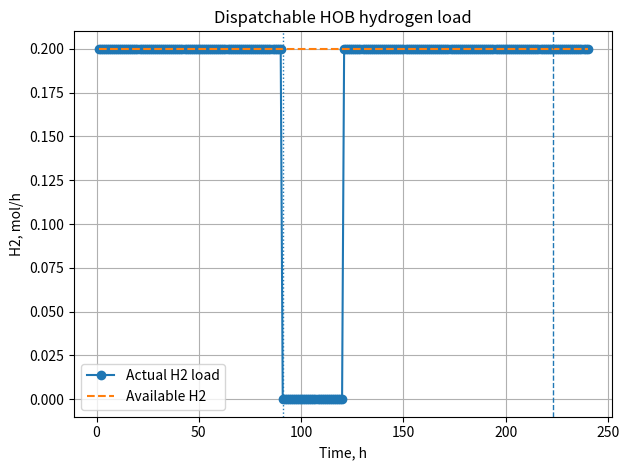
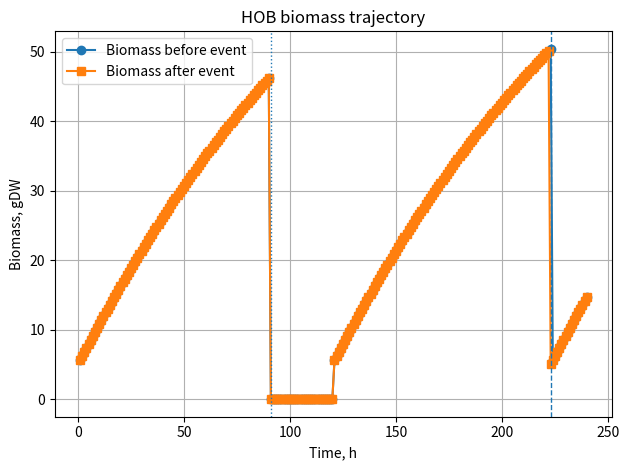
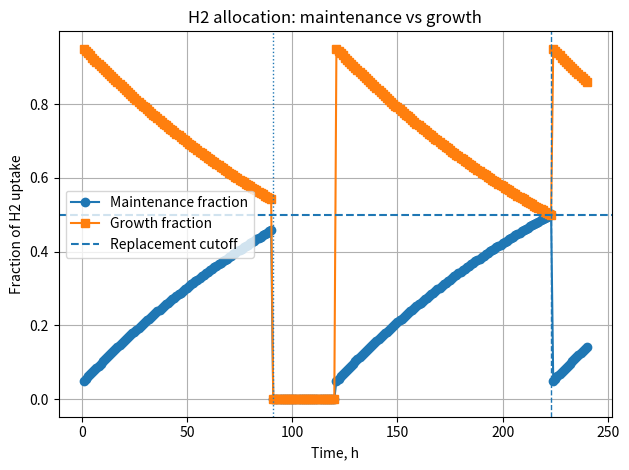
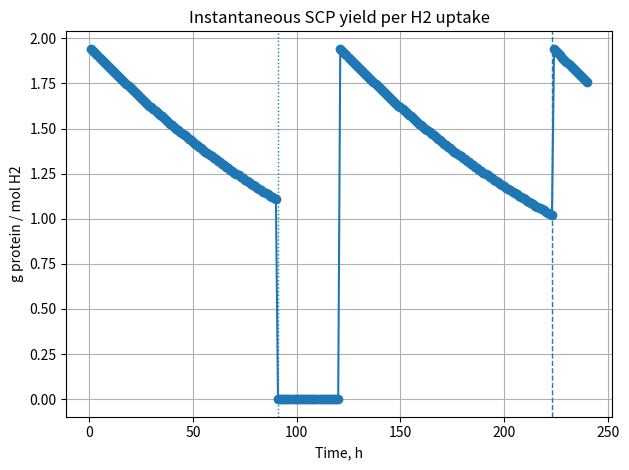

Reproduce these figures in Python, in order.
from __future__ import annotations

from dataclasses import dataclass
from typing import Dict, Iterable, Optional, Union

import os
import numpy as np
import pandas as pd
import matplotlib.pyplot as plt


NumberOrArray = Union[float, int, Iterable[float], np.ndarray]


@dataclass
class HOBParams:
    """
    Reduced HOB-SCP model parameters.

    HOB:
        Hydrogen-oxidizing bacteria.

    SCP:
        Single-cell protein.

    Units:
        mu: h^-1
        q: mmol / gDW / h
        substrate_per_gdw: mmol substrate / gDW biomass
    """

    # Growth and composition
    mu_max: float = 0.12
    f_protein: float = 0.65

    # Approximate biomass stoichiometry
    h2_per_gdw: float = 318.0
    o2_per_gdw: float = 118.0
    co2_per_gdw: float = 41.0

    # Non-growth maintenance demand
    m_h2: float = 2.0
    m_o2: float = 0.75

    # Biological capacity constraints
    q_h2_hydrogenase_cap: float = 45.0
    q_o2_etc_cap: float = 18.0
    q_co2_cbb_cap: float = 6.0

    # Biosynthetic capacity cap
    mu_proteome_cap: float = 0.12

    # Starvation decay
    k_starvation: float = 0.03


@dataclass
class HOBLoadConfig:
    """
    Dispatch and replacement settings.

    maintenance_fraction_cutoff:
        If H2_maintenance_fraction >= this value, and the current batch has
        already operated longer than min_runtime_before_replacement_h, then
        the current bacterial load is considered inefficient and is replaced.

        Default 0.5 means:
        when more than half of the consumed H2 is used for maintenance instead
        of new SCP growth, cut off the current load and restart a new batch.

    min_runtime_before_replacement_h:
        Minimum operating time before automatic replacement is allowed.

    auto_replace:
        If True, replacement is triggered automatically by the maintenance
        fraction cutoff.

    restart_immediately_after_replacement:
        If True, start a new initialized batch immediately after replacement.

    reset_on_shutdown:
        If True, external shutdown cuts off the current batch.
        If False, external shutdown pauses gas consumption but keeps biomass.
    """

    maintenance_fraction_cutoff: float = 0.5
    min_runtime_before_replacement_h: float = 24.0
    auto_replace: bool = True
    restart_immediately_after_replacement: bool = True
    reset_on_shutdown: bool = True
    physical_h2_feed_max_mol_h: float = float("inf")
    enforce_h2_survival_min: bool = True


class HOBHydrogenLoad:
    """
    Dispatchable HOB hydrogen load.

    Power-system interpretation:
        This object behaves like a dynamic hydrogen load.

        At each time step, the scheduler sends:
            - load_on
            - F_H2_mol_h
            - F_O2_mol_h
            - F_CO2_mol_h

        The model returns:
            - H2_load_mol_h

        H2_load_mol_h is the actual hydrogen consumption rate and can be used
        directly in a hydrogen storage balance.

    Example:
        h2_tank_next = (
            h2_tank_now
            + h2_from_electrolyzer_mol_h * dt_h
            - h2_to_fuel_cell_mol_h * dt_h
            - H2_load_mol_h * dt_h
        )
    """

    def __init__(
        self,
        X0_gdw: float,
        params: Optional[HOBParams] = None,
        load_config: Optional[HOBLoadConfig] = None,
        start_active: bool = True,
    ) -> None:
        if X0_gdw <= 0:
            raise ValueError("X0_gdw must be > 0")

        self.params = params or HOBParams()
        self.config = load_config or HOBLoadConfig()

        if not (0.0 <= self.config.maintenance_fraction_cutoff <= 1.0):
            raise ValueError("maintenance_fraction_cutoff must be between 0 and 1")

        if self.config.min_runtime_before_replacement_h < 0:
            raise ValueError("min_runtime_before_replacement_h must be non-negative")

        if self.config.physical_h2_feed_max_mol_h <= 0:
            raise ValueError("physical_h2_feed_max_mol_h must be > 0")

        self.X0_gdw = float(X0_gdw)
        self.initial_scp_g = self.params.f_protein * self.X0_gdw

        self.cycle_id = 0
        self.cumulative_harvested_scp_g = 0.0
        self.records = []

        self.active = False
        self.X_gdw = 0.0
        self.SCP_g_protein = 0.0
        self.age_h = 0.0

        self.last_maintenance_fraction = 0.0
        self.last_growth_fraction = 0.0

        if start_active:
            self.start_new_batch()

    @staticmethod
    def _profile(x: NumberOrArray, n: int) -> np.ndarray:
        """
        Convert scalar or array-like input to a length-n numpy array.
        """
        if np.isscalar(x):
            return np.full(n, float(x), dtype=float)

        arr = np.asarray(x, dtype=float)

        if len(arr) != n:
            raise ValueError(f"Input profile length must be {n}, got {len(arr)}")

        return arr

    def start_new_batch(self) -> None:
        """
        Initialize a fresh biological hydrogen load.
        """
        self.active = True
        self.X_gdw = self.X0_gdw
        self.SCP_g_protein = self.initial_scp_g
        self.age_h = 0.0
        self.last_maintenance_fraction = 0.0
        self.last_growth_fraction = 0.0

    def shutdown(self, harvest: bool = True) -> float:
        """
        Shut down the current biological load.

        Parameters
        ----------
        harvest:
            If True, harvest the SCP increment above the initial SCP.

        Returns
        -------
        harvested_scp_g:
            Harvested SCP increment, g protein.
        """
        harvested_scp_g = 0.0

        if self.active and harvest:
            harvested_scp_g = max(0.0, self.SCP_g_protein - self.initial_scp_g)
            self.cumulative_harvested_scp_g += harvested_scp_g

        self.active = False
        self.X_gdw = 0.0
        self.SCP_g_protein = 0.0
        self.age_h = 0.0
        self.last_maintenance_fraction = 0.0
        self.last_growth_fraction = 0.0

        return harvested_scp_g

    def replace_batch(self) -> float:
        """
        Cut off the current batch and optionally start a fresh batch.

        Returns
        -------
        harvested_scp_g:
            Harvested SCP increment, g protein.
        """
        harvested_scp_g = 0.0

        if self.active:
            harvested_scp_g = max(0.0, self.SCP_g_protein - self.initial_scp_g)
            self.cumulative_harvested_scp_g += harvested_scp_g

        old_cycle_id = self.cycle_id
        self.cycle_id += 1

        if self.config.restart_immediately_after_replacement:
            self.start_new_batch()
        else:
            self.active = False
            self.X_gdw = 0.0
            self.SCP_g_protein = 0.0
            self.age_h = 0.0
            self.last_maintenance_fraction = 0.0
            self.last_growth_fraction = 0.0

        return harvested_scp_g

    def minimum_survival_h2_mol_h(self, X_gdw: Optional[float] = None) -> float:
        if not self.active and X_gdw is None:
            return 0.0
        biomass = self.X_gdw if X_gdw is None else float(X_gdw)
        return max(0.0, biomass * self.params.m_h2 / 1000.0)

    def biological_h2_absorption_max_mol_h(self, X_gdw: Optional[float] = None) -> float:
        if not self.active and X_gdw is None:
            return 0.0
        biomass = self.X_gdw if X_gdw is None else float(X_gdw)
        return max(0.0, biomass * self.params.q_h2_hydrogenase_cap / 1000.0)

    def physical_h2_feed_max_mol_h(self) -> float:
        return float(self.config.physical_h2_feed_max_mol_h)

    def h2_feed_bounds(
        self,
        available_h2_mol_h: Optional[float] = None,
        X_gdw: Optional[float] = None,
    ) -> Dict[str, float]:
        survival_min = self.minimum_survival_h2_mol_h(X_gdw=X_gdw)
        biological_max = self.biological_h2_absorption_max_mol_h(X_gdw=X_gdw)
        physical_max = self.physical_h2_feed_max_mol_h()
        external_available = float("inf") if available_h2_mol_h is None else max(0.0, float(available_h2_mol_h))
        feasible_max = min(biological_max, physical_max, external_available)
        feasible_min = survival_min if feasible_max >= survival_min else feasible_max
        return {
            "H2_survival_min_mol_h": float(survival_min),
            "H2_biological_absorption_max_mol_h": float(biological_max),
            "H2_physical_supply_max_mol_h": float(physical_max),
            "H2_external_available_mol_h": float(external_available),
            "H2_feasible_min_mol_h": float(feasible_min),
            "H2_feasible_max_mol_h": float(feasible_max),
        }

    def resolve_h2_feed_mol_h(
        self,
        requested_h2_mol_h: float,
        available_h2_mol_h: Optional[float] = None,
        enforce_survival_min: Optional[bool] = None,
        X_gdw: Optional[float] = None,
    ) -> Dict[str, float]:
        requested = max(0.0, float(requested_h2_mol_h))
        enforce = self.config.enforce_h2_survival_min if enforce_survival_min is None else bool(enforce_survival_min)
        bounds = self.h2_feed_bounds(available_h2_mol_h=available_h2_mol_h, X_gdw=X_gdw)
        lower = bounds["H2_feasible_min_mol_h"] if enforce else 0.0
        upper = bounds["H2_feasible_max_mol_h"]
        actual = float(np.clip(requested, lower, upper))
        result = {
            "H2_requested_mol_h": requested,
            "H2_actual_feed_mol_h": actual,
            "H2_feed_raised_to_survival": bool(actual > requested + 1e-12),
            "H2_feed_limited_by_upper": bool(actual < requested - 1e-12),
            "H2_survival_shortfall_mol_h": max(0.0, bounds["H2_survival_min_mol_h"] - actual),
        }
        result.update(bounds)
        return result

    def state(self) -> Dict[str, float]:
        """
        Return current state for optimization or reinforcement learning.
        """
        bounds = self.h2_feed_bounds()
        return {
            "active": float(self.active),
            "cycle_id": float(self.cycle_id),
            "X_gDW": self.X_gdw,
            "SCP_g_protein": self.SCP_g_protein,
            "age_h": self.age_h,
            "last_H2_maintenance_fraction": self.last_maintenance_fraction,
            "last_H2_growth_fraction": self.last_growth_fraction,
            "cumulative_harvested_SCP_g_protein": self.cumulative_harvested_scp_g,
            **bounds,
        }

    def _off_record(
        self,
        time_h: float,
        dt_h: float,
        F_H2_mol_h: float,
        F_O2_mol_h: float,
        F_CO2_mol_h: float,
        load_on: bool,
        shutdown_event: bool = False,
        restart_event: bool = False,
        harvested_scp_g: float = 0.0,
        reason: str = "off",
        h2_limit_info: Optional[Dict[str, float]] = None,
    ) -> Dict[str, object]:
        """
        Create a standard zero-consumption record when the load is off.
        """
        h2_limit_info = h2_limit_info or self.resolve_h2_feed_mol_h(
            F_H2_mol_h, enforce_survival_min=False
        )
        return {
            "time_h": time_h,
            "dt_h": dt_h,
            "cycle_id": self.cycle_id,
            "load_on_command": bool(load_on),
            "load_active": bool(self.active),
            "shutdown_event": bool(shutdown_event),
            "restart_event": bool(restart_event),
            "replacement_event": False,
            "replacement_reason": reason,
            "age_h": self.age_h,

            "X_gDW": self.X_gdw,
            "SCP_g_protein": self.SCP_g_protein,
            "X_gDW_after_event": self.X_gdw,
            "SCP_g_protein_after_event": self.SCP_g_protein,

            "dX_gDW": 0.0,
            "dSCP_g_protein": 0.0,
            "mu_h-1": 0.0,
            "limiting_factor": reason,
            "starvation_level": 0.0,

            "H2_requested_mol_h": float(h2_limit_info["H2_requested_mol_h"]),
            "H2_input_mol_h": float(F_H2_mol_h),
            "H2_actual_feed_mol_h": float(F_H2_mol_h),
            "H2_survival_min_mol_h": float(h2_limit_info["H2_survival_min_mol_h"]),
            "H2_biological_absorption_max_mol_h": float(h2_limit_info["H2_biological_absorption_max_mol_h"]),
            "H2_physical_supply_max_mol_h": float(h2_limit_info["H2_physical_supply_max_mol_h"]),
            "H2_external_available_mol_h": float(h2_limit_info["H2_external_available_mol_h"]),
            "H2_feasible_min_mol_h": float(h2_limit_info["H2_feasible_min_mol_h"]),
            "H2_feasible_max_mol_h": float(h2_limit_info["H2_feasible_max_mol_h"]),
            "H2_feed_raised_to_survival": bool(h2_limit_info["H2_feed_raised_to_survival"]),
            "H2_feed_limited_by_upper": bool(h2_limit_info["H2_feed_limited_by_upper"]),
            "H2_survival_shortfall_mol_h": float(h2_limit_info["H2_survival_shortfall_mol_h"]),
            "O2_input_mol_h": float(F_O2_mol_h),
            "CO2_input_mol_h": float(F_CO2_mol_h),

            "H2_in_mol": float(F_H2_mol_h) * dt_h,
            "O2_in_mol": float(F_O2_mol_h) * dt_h,
            "CO2_in_mol": float(F_CO2_mol_h) * dt_h,

            "q_H2_supply_mmol_gDW_h": 0.0,
            "q_O2_supply_mmol_gDW_h": 0.0,
            "q_CO2_supply_mmol_gDW_h": 0.0,

            "q_H2_available_mmol_gDW_h": 0.0,
            "q_O2_available_mmol_gDW_h": 0.0,
            "q_CO2_available_mmol_gDW_h": 0.0,

            "H2_hydrogenase_cap_active": False,
            "O2_ETC_cap_active": False,
            "CO2_CBB_cap_active": False,

            "H2_load_mol_h": 0.0,
            "H2_uptake_mol": 0.0,
            "O2_uptake_mol": 0.0,
            "CO2_uptake_mol": 0.0,

            "H2_maintenance_required_mol": 0.0,
            "O2_maintenance_required_mol": 0.0,

            "H2_maintenance_mol": 0.0,
            "H2_growth_mol": 0.0,
            "H2_maintenance_fraction": 0.0,
            "H2_growth_fraction": 0.0,

            "O2_maintenance_mol": 0.0,
            "O2_growth_mol": 0.0,
            "O2_maintenance_fraction": 0.0,
            "O2_growth_fraction": 0.0,

            "CO2_growth_mol": 0.0,

            "H2_unused_mol": float(F_H2_mol_h) * dt_h,
            "O2_unused_mol": float(F_O2_mol_h) * dt_h,
            "CO2_unused_mol": float(F_CO2_mol_h) * dt_h,

            "SCP_per_H2_uptake_g_per_mol": 0.0,

            "harvested_SCP_increment_g_protein": harvested_scp_g,
            "cumulative_harvested_SCP_g_protein": self.cumulative_harvested_scp_g,
        }

    def step(
        self,
        F_H2_mol_h: float,
        F_O2_mol_h: float,
        F_CO2_mol_h: float,
        dt_h: float = 1.0,
        load_on: bool = True,
        force_replace: bool = False,
        time_h: Optional[float] = None,
        available_H2_mol_h: Optional[float] = None,
        enforce_H2_survival_min: Optional[bool] = None,
    ) -> Dict[str, object]:
        """
        Run one dispatch step.

        Parameters
        ----------
        F_H2_mol_h:
            Available H2 supply rate to this load, mol/h.

        F_O2_mol_h:
            Available O2 supply rate, mol/h.

        F_CO2_mol_h:
            Available CO2 supply rate, mol/h.

        dt_h:
            Time step, h.

        load_on:
            External dispatch command.
            True means the hydrogen load is allowed to operate.
            False means the hydrogen load is off.

        force_replace:
            If True, force replacement at this step.

        time_h:
            Optional timestamp for logging.

        Returns
        -------
        row:
            A dictionary containing the full state and flow record.
            The key scheduling output is row["H2_load_mol_h"].
        """
        if dt_h <= 0:
            raise ValueError("dt_h must be > 0")

        if F_H2_mol_h < 0 or F_O2_mol_h < 0 or F_CO2_mol_h < 0:
            raise ValueError("Gas input rates must be non-negative")

        if time_h is None:
            time_h = (len(self.records) + 1) * dt_h

        # ------------------------------------------------------------
        # External shutdown: no hydrogen consumption.
        # ------------------------------------------------------------
        if not load_on:
            harvested_scp_g = 0.0
            shutdown_event = False

            if self.active and self.config.reset_on_shutdown:
                harvested_scp_g = self.shutdown(harvest=True)
                shutdown_event = True

            row = self._off_record(
                time_h=time_h,
                dt_h=dt_h,
                F_H2_mol_h=F_H2_mol_h,
                F_O2_mol_h=F_O2_mol_h,
                F_CO2_mol_h=F_CO2_mol_h,
                load_on=False,
                shutdown_event=shutdown_event,
                harvested_scp_g=harvested_scp_g,
                reason="shutdown",
            )

            self.records.append(row)
            return row

        # ------------------------------------------------------------
        # If load is switched on while inactive, initialize new batch.
        # ------------------------------------------------------------
        restart_event = False

        if load_on and not self.active:
            self.start_new_batch()
            restart_event = True

        p = self.params

        X_before = float(self.X_gdw)
        SCP_before = float(self.SCP_g_protein)
        age_before = float(self.age_h)

        h2_limit_info = self.resolve_h2_feed_mol_h(
            F_H2_mol_h,
            available_h2_mol_h=available_H2_mol_h,
            enforce_survival_min=enforce_H2_survival_min,
            X_gdw=X_before,
        )
        F_H2_mol_h = h2_limit_info["H2_actual_feed_mol_h"]

        # ------------------------------------------------------------
        # 1. Gas input per unit biomass
        # mol/h -> mmol/gDW/h
        # ------------------------------------------------------------
        q_h2_supply = 1000.0 * F_H2_mol_h / max(X_before, 1e-12)
        q_o2_supply = 1000.0 * F_O2_mol_h / max(X_before, 1e-12)
        q_co2_supply = 1000.0 * F_CO2_mol_h / max(X_before, 1e-12)

        # ------------------------------------------------------------
        # 2. Biological capacity constraints
        # ------------------------------------------------------------
        q_h2_available = min(q_h2_supply, p.q_h2_hydrogenase_cap)
        q_o2_available = min(q_o2_supply, p.q_o2_etc_cap)
        q_co2_available = min(q_co2_supply, p.q_co2_cbb_cap)

        h2_capacity_active = q_h2_supply > p.q_h2_hydrogenase_cap
        o2_capacity_active = q_o2_supply > p.q_o2_etc_cap
        co2_capacity_active = q_co2_supply > p.q_co2_cbb_cap

        # ------------------------------------------------------------
        # 3. Maintenance demand
        # ------------------------------------------------------------
        h2_maintenance_required_mol = X_before * p.m_h2 * dt_h / 1000.0
        o2_maintenance_required_mol = X_before * p.m_o2 * dt_h / 1000.0

        phi_maint = min(
            q_h2_available / p.m_h2 if p.m_h2 > 0 else 1.0,
            q_o2_available / p.m_o2 if p.m_o2 > 0 else 1.0,
            1.0,
        )

        # ------------------------------------------------------------
        # 4. Starvation or growth
        # ------------------------------------------------------------
        if phi_maint < 1.0:
            mu = 0.0
            starvation = 1.0 - phi_maint
            decay = p.k_starvation * starvation

            dX = -decay * X_before * dt_h
            dSCP = p.f_protein * dX

            h2_maintenance_mol = h2_maintenance_required_mol * phi_maint
            o2_maintenance_mol = o2_maintenance_required_mol * phi_maint

            h2_growth_mol = 0.0
            o2_growth_mol = 0.0
            co2_growth_mol = 0.0

            h2_uptake_mol = h2_maintenance_mol
            o2_uptake_mol = o2_maintenance_mol
            co2_uptake_mol = 0.0

            limiting = "maintenance/starvation"

        else:
            starvation = 0.0

            q_h2_growth_available = max(0.0, q_h2_available - p.m_h2)
            q_o2_growth_available = max(0.0, q_o2_available - p.m_o2)

            mu_candidates = {
                "H2": q_h2_growth_available / p.h2_per_gdw,
                "O2": q_o2_growth_available / p.o2_per_gdw,
                "CO2/CBB": q_co2_available / p.co2_per_gdw,
                "mu_max": p.mu_max,
                "proteome": p.mu_proteome_cap,
            }

            limiting = min(mu_candidates, key=mu_candidates.get)
            mu = max(0.0, mu_candidates[limiting])

            dX = mu * X_before * dt_h
            dSCP = p.f_protein * dX

            h2_maintenance_mol = h2_maintenance_required_mol
            o2_maintenance_mol = o2_maintenance_required_mol

            h2_growth_mol = X_before * p.h2_per_gdw * mu * dt_h / 1000.0
            o2_growth_mol = X_before * p.o2_per_gdw * mu * dt_h / 1000.0
            co2_growth_mol = X_before * p.co2_per_gdw * mu * dt_h / 1000.0

            h2_uptake_mol = h2_maintenance_mol + h2_growth_mol
            o2_uptake_mol = o2_maintenance_mol + o2_growth_mol
            co2_uptake_mol = co2_growth_mol

        # ------------------------------------------------------------
        # 5. Numerical guard: cannot consume more than supplied
        # ------------------------------------------------------------
        h2_uptake_mol = min(h2_uptake_mol, F_H2_mol_h * dt_h)
        o2_uptake_mol = min(o2_uptake_mol, F_O2_mol_h * dt_h)
        co2_uptake_mol = min(co2_uptake_mol, F_CO2_mol_h * dt_h)

        # ------------------------------------------------------------
        # 6. Fractions
        # ------------------------------------------------------------
        h2_maintenance_fraction = h2_maintenance_mol / max(h2_uptake_mol, 1e-12)
        h2_growth_fraction = h2_growth_mol / max(h2_uptake_mol, 1e-12)

        o2_maintenance_fraction = o2_maintenance_mol / max(o2_uptake_mol, 1e-12)
        o2_growth_fraction = o2_growth_mol / max(o2_uptake_mol, 1e-12)

        h2_maintenance_fraction = float(np.clip(h2_maintenance_fraction, 0.0, 1.0))
        h2_growth_fraction = float(np.clip(h2_growth_fraction, 0.0, 1.0))

        o2_maintenance_fraction = float(np.clip(o2_maintenance_fraction, 0.0, 1.0))
        o2_growth_fraction = float(np.clip(o2_growth_fraction, 0.0, 1.0))

        # ------------------------------------------------------------
        # 7. Update biological state before replacement
        # ------------------------------------------------------------
        X_after_growth = max(0.0, X_before + dX)
        SCP_after_growth = max(0.0, SCP_before + dSCP)
        age_after_growth = age_before + dt_h

        self.X_gdw = X_after_growth
        self.SCP_g_protein = SCP_after_growth
        self.age_h = age_after_growth
        self.last_maintenance_fraction = h2_maintenance_fraction
        self.last_growth_fraction = h2_growth_fraction

        # ------------------------------------------------------------
        # 8. Replacement logic
        # ------------------------------------------------------------
        replacement_event = False
        replacement_reason = "none"
        harvested_scp_g = 0.0
        cycle_id_before_event = self.cycle_id

        inefficient_by_maintenance = (
            self.config.auto_replace
            and age_after_growth >= self.config.min_runtime_before_replacement_h
            and h2_maintenance_fraction >= self.config.maintenance_fraction_cutoff
        )

        if force_replace:
            replacement_event = True
            replacement_reason = "forced"

        elif inefficient_by_maintenance:
            replacement_event = True
            replacement_reason = "maintenance_fraction_cutoff"

        if replacement_event:
            harvested_scp_g = self.replace_batch()

        # ------------------------------------------------------------
        # 9. Record result
        # ------------------------------------------------------------
        scp_per_h2 = dSCP / max(h2_uptake_mol, 1e-12)

        row = {
            "time_h": time_h,
            "dt_h": dt_h,
            "cycle_id": cycle_id_before_event,

            "load_on_command": bool(load_on),
            "load_active": True,
            "shutdown_event": False,
            "restart_event": restart_event,
            "replacement_event": bool(replacement_event),
            "replacement_reason": replacement_reason,
            "age_h": age_after_growth,

            # Biological state before/after replacement event
            "X_gDW": X_after_growth,
            "SCP_g_protein": SCP_after_growth,
            "X_gDW_after_event": self.X_gdw,
            "SCP_g_protein_after_event": self.SCP_g_protein,

            "dX_gDW": dX,
            "dSCP_g_protein": dSCP,
            "mu_h-1": mu,
            "limiting_factor": limiting,
            "starvation_level": starvation,

            # Gas input
            "H2_requested_mol_h": float(h2_limit_info["H2_requested_mol_h"]),
            "H2_input_mol_h": float(F_H2_mol_h),
            "H2_actual_feed_mol_h": float(F_H2_mol_h),
            "H2_survival_min_mol_h": float(h2_limit_info["H2_survival_min_mol_h"]),
            "H2_biological_absorption_max_mol_h": float(h2_limit_info["H2_biological_absorption_max_mol_h"]),
            "H2_physical_supply_max_mol_h": float(h2_limit_info["H2_physical_supply_max_mol_h"]),
            "H2_external_available_mol_h": float(h2_limit_info["H2_external_available_mol_h"]),
            "H2_feasible_min_mol_h": float(h2_limit_info["H2_feasible_min_mol_h"]),
            "H2_feasible_max_mol_h": float(h2_limit_info["H2_feasible_max_mol_h"]),
            "H2_feed_raised_to_survival": bool(h2_limit_info["H2_feed_raised_to_survival"]),
            "H2_feed_limited_by_upper": bool(h2_limit_info["H2_feed_limited_by_upper"]),
            "H2_survival_shortfall_mol_h": float(h2_limit_info["H2_survival_shortfall_mol_h"]),
            "O2_input_mol_h": float(F_O2_mol_h),
            "CO2_input_mol_h": float(F_CO2_mol_h),

            "H2_in_mol": float(F_H2_mol_h) * dt_h,
            "O2_in_mol": float(F_O2_mol_h) * dt_h,
            "CO2_in_mol": float(F_CO2_mol_h) * dt_h,

            # Specific supply
            "q_H2_supply_mmol_gDW_h": q_h2_supply,
            "q_O2_supply_mmol_gDW_h": q_o2_supply,
            "q_CO2_supply_mmol_gDW_h": q_co2_supply,

            "q_H2_available_mmol_gDW_h": q_h2_available,
            "q_O2_available_mmol_gDW_h": q_o2_available,
            "q_CO2_available_mmol_gDW_h": q_co2_available,

            "H2_hydrogenase_cap_active": h2_capacity_active,
            "O2_ETC_cap_active": o2_capacity_active,
            "CO2_CBB_cap_active": co2_capacity_active,

            # Actual uptake / dispatchable hydrogen load
            "H2_load_mol_h": h2_uptake_mol / dt_h,
            "H2_uptake_mol": h2_uptake_mol,
            "O2_uptake_mol": o2_uptake_mol,
            "CO2_uptake_mol": co2_uptake_mol,

            # Maintenance and growth split
            "H2_maintenance_required_mol": h2_maintenance_required_mol,
            "O2_maintenance_required_mol": o2_maintenance_required_mol,

            "H2_maintenance_mol": h2_maintenance_mol,
            "H2_growth_mol": h2_growth_mol,
            "H2_maintenance_fraction": h2_maintenance_fraction,
            "H2_growth_fraction": h2_growth_fraction,

            "O2_maintenance_mol": o2_maintenance_mol,
            "O2_growth_mol": o2_growth_mol,
            "O2_maintenance_fraction": o2_maintenance_fraction,
            "O2_growth_fraction": o2_growth_fraction,

            "CO2_growth_mol": co2_growth_mol,

            # Unused gas
            "H2_unused_mol": max(0.0, F_H2_mol_h * dt_h - h2_uptake_mol),
            "O2_unused_mol": max(0.0, F_O2_mol_h * dt_h - o2_uptake_mol),
            "CO2_unused_mol": max(0.0, F_CO2_mol_h * dt_h - co2_uptake_mol),

            # Efficiency and harvest
            "SCP_per_H2_uptake_g_per_mol": scp_per_h2,
            "harvested_SCP_increment_g_protein": harvested_scp_g,
            "cumulative_harvested_SCP_g_protein": self.cumulative_harvested_scp_g,
        }

        self.records.append(row)
        return row

    def simulate(
        self,
        F_H2_mol_h: NumberOrArray,
        F_O2_mol_h: NumberOrArray,
        F_CO2_mol_h: NumberOrArray,
        hours: float = 96.0,
        dt_h: float = 1.0,
        load_on_profile: Optional[NumberOrArray] = None,
        force_replace_profile: Optional[NumberOrArray] = None,
        clear_records: bool = True,
    ) -> pd.DataFrame:
        """
        Run multi-step simulation.

        Parameters
        ----------
        F_H2_mol_h, F_O2_mol_h, F_CO2_mol_h:
            Gas input rates.
            Each can be scalar or a length-n array.

        load_on_profile:
            Optional on/off profile.
            1 means load is on.
            0 means load is off.

        force_replace_profile:
            Optional replacement command profile.
            1 means force replacement at this time step.

        Returns
        -------
        pandas.DataFrame
        """
        if hours <= 0:
            raise ValueError("hours must be > 0")

        if dt_h <= 0:
            raise ValueError("dt_h must be > 0")

        if clear_records:
            self.records = []

        n = int(np.ceil(hours / dt_h))

        H2 = self._profile(F_H2_mol_h, n)
        O2 = self._profile(F_O2_mol_h, n)
        CO2 = self._profile(F_CO2_mol_h, n)

        if np.any(H2 < 0) or np.any(O2 < 0) or np.any(CO2 < 0):
            raise ValueError("Gas input rates must be non-negative")

        if load_on_profile is None:
            load_on_arr = np.ones(n, dtype=bool)
        else:
            load_on_arr = self._profile(load_on_profile, n).astype(bool)

        if force_replace_profile is None:
            force_replace_arr = np.zeros(n, dtype=bool)
        else:
            force_replace_arr = self._profile(force_replace_profile, n).astype(bool)

        rows = []

        for i in range(n):
            row = self.step(
                F_H2_mol_h=float(H2[i]),
                F_O2_mol_h=float(O2[i]),
                F_CO2_mol_h=float(CO2[i]),
                dt_h=dt_h,
                load_on=bool(load_on_arr[i]),
                force_replace=bool(force_replace_arr[i]),
                time_h=(i + 1) * dt_h,
            )
            rows.append(row)

        return pd.DataFrame(rows)


    def simulate_at_h2_capacity(
        self,
        hours: float = 96.0,
        dt_h: float = 1.0,
        o2_per_h2_ratio: float = 0.40,
        co2_per_h2_ratio: float = 0.125,
        clear_records: bool = True,
    ) -> pd.DataFrame:
        """
        Simulate operation when H2 is continuously supplied at the smaller of
        the physical supply limit and current biological H2 absorption limit.

        At each step:
            F_H2 = min(physical_h2_feed_max_mol_h,
                       biological_h2_absorption_max_mol_h(current X_gDW))

        O2 and CO2 feed rates are scaled from the selected H2 feed rate. The
        returned dataframe includes cumulative CO2 uptake and SCP growth columns
        for plotting and downstream analysis.
        """
        if hours <= 0:
            raise ValueError("hours must be > 0")
        if dt_h <= 0:
            raise ValueError("dt_h must be > 0")
        if o2_per_h2_ratio < 0 or co2_per_h2_ratio < 0:
            raise ValueError("Gas feed ratios must be non-negative")

        physical_max = self.physical_h2_feed_max_mol_h()
        if not np.isfinite(physical_max):
            raise ValueError(
                "physical_h2_feed_max_mol_h must be finite for capacity simulation"
            )

        if clear_records:
            self.records = []

        n = int(np.ceil(hours / dt_h))
        rows = []
        for i in range(n):
            h2_feed_mol_h = min(
                self.physical_h2_feed_max_mol_h(),
                self.biological_h2_absorption_max_mol_h(),
            )
            row = self.step(
                F_H2_mol_h=h2_feed_mol_h,
                F_O2_mol_h=h2_feed_mol_h * o2_per_h2_ratio,
                F_CO2_mol_h=h2_feed_mol_h * co2_per_h2_ratio,
                dt_h=dt_h,
                load_on=True,
                force_replace=False,
                time_h=(i + 1) * dt_h,
                available_H2_mol_h=h2_feed_mol_h,
                enforce_H2_survival_min=True,
            )
            rows.append(row)

        df = pd.DataFrame(rows)
        if not df.empty:
            df["CO2_uptake_mol_h"] = df["CO2_uptake_mol"] / df["dt_h"]
            df["cumulative_CO2_uptake_mol"] = df["CO2_uptake_mol"].cumsum()
            df["cumulative_CO2_uptake_kg"] = (
                df["cumulative_CO2_uptake_mol"] * 44.0095 / 1000.0
            )
            df["SCP_growth_rate_g_protein_h"] = df["dSCP_g_protein"] / df["dt_h"]
            df["H2_to_SCP_growth_ratio_mol_per_g"] = np.where(
                df["dSCP_g_protein"] > 1e-12,
                df["H2_input_mol_h"] * df["dt_h"] / df["dSCP_g_protein"],
                np.nan,
            )
            df["cumulative_SCP_growth_g_protein"] = df["dSCP_g_protein"].cumsum()
            df["total_SCP_available_g_protein"] = (
                df["SCP_g_protein_after_event"]
                + df["cumulative_harvested_SCP_g_protein"]
            )
        return df

    def plot_capacity_co2_scp(
        self,
        df: Optional[pd.DataFrame] = None,
        figure_dir: str = "figure",
        filename: str = "hob_capacity_co2_scp.png",
    ) -> str:
        """
        Plot CO2 uptake and SCP growth for capacity-limited H2 operation.
        """
        if df is None:
            df = pd.DataFrame(self.records)
        if df.empty:
            raise ValueError("No records to plot")

        required_cols = {
            "H2_input_mol_h",
            "CO2_uptake_mol_h",
            "cumulative_CO2_uptake_kg",
            "SCP_g_protein_after_event",
            "SCP_growth_rate_g_protein_h",
            "H2_to_SCP_growth_ratio_mol_per_g",
            "cumulative_SCP_growth_g_protein",
            "total_SCP_available_g_protein",
            "H2_maintenance_fraction",
        }
        missing = required_cols.difference(df.columns)
        if missing:
            raise ValueError(
                "Missing capacity simulation columns: " + ", ".join(sorted(missing))
            )

        os.makedirs(figure_dir, exist_ok=True)
        save_path = os.path.join(figure_dir, filename)

        fig, axes = plt.subplots(6, 1, figsize=(12, 20), sharex=True)

        axes[0].plot(
            df["time_h"],
            df["H2_input_mol_h"],
            label="H2 feed rate",
            color="tab:blue",
        )
        axes[0].set_ylabel("H2, mol/h")
        axes[0].set_title("Injected H2 under capacity operation")
        axes[0].grid(True, linestyle="--", alpha=0.3)
        axes[0].legend()

        axes[1].plot(df["time_h"], df["CO2_uptake_mol_h"], label="CO2 uptake rate")
        axes[1].plot(
            df["time_h"],
            df["cumulative_CO2_uptake_kg"],
            label="Cumulative CO2 uptake",
        )
        axes[1].set_ylabel("CO2 mol/h or kg")
        axes[1].set_title("CO2 uptake under H2 capacity operation")
        axes[1].grid(True, linestyle="--", alpha=0.3)
        axes[1].legend()

        axes[2].plot(
            df["time_h"],
            df["SCP_g_protein_after_event"],
            label="Active batch SCP",
        )
        axes[2].plot(
            df["time_h"],
            df["cumulative_SCP_growth_g_protein"],
            label="Cumulative SCP growth",
        )
        axes[2].plot(
            df["time_h"],
            df["total_SCP_available_g_protein"],
            label="Active + harvested SCP",
        )
        axes[2].set_ylabel("SCP, g protein")
        axes[2].set_title("SCP growth under H2 capacity operation")
        axes[2].grid(True, linestyle="--", alpha=0.3)
        axes[2].legend()

        axes[3].plot(
            df["time_h"],
            df["SCP_growth_rate_g_protein_h"],
            label="SCP growth rate",
            color="tab:green",
        )
        axes[3].set_ylabel("g protein/h")
        axes[3].set_title("SCP growth rate under H2 capacity operation")
        axes[3].grid(True, linestyle="--", alpha=0.3)
        axes[3].legend()

        axes[4].plot(
            df["time_h"],
            df["H2_to_SCP_growth_ratio_mol_per_g"],
            label="H2 / SCP increment",
            color="tab:purple",
        )
        axes[4].set_ylabel("mol H2/g protein")
        axes[4].set_title("H2 input per SCP increment")
        axes[4].grid(True, linestyle="--", alpha=0.3)
        axes[4].legend()

        axes[5].plot(
            df["time_h"],
            df["H2_maintenance_fraction"],
            label="H2 maintenance fraction",
        )
        axes[5].axhline(
            self.config.maintenance_fraction_cutoff,
            linestyle="--",
            color="tab:red",
            label="Replacement cutoff",
        )
        axes[5].set_xlabel("Time, h")
        axes[5].set_ylabel("Fraction")
        axes[5].set_title("Share of H2 used for maintenance")
        axes[5].set_ylim(-0.02, 1.02)
        axes[5].grid(True, linestyle="--", alpha=0.3)
        axes[5].legend()

        plt.tight_layout()
        plt.savefig(save_path, dpi=300)
        plt.close(fig)
        return save_path

    def summarize(self, df: Optional[pd.DataFrame] = None) -> pd.DataFrame:
        """
        Return one-row summary statistics.
        """
        if df is None:
            df = pd.DataFrame(self.records)

        if df.empty:
            raise ValueError("No records to summarize")

        total_h2_uptake = df["H2_uptake_mol"].sum()
        total_scp_increment = df["dSCP_g_protein"].sum()

        replacement_count = int(df["replacement_event"].sum())
        shutdown_count = int(df["shutdown_event"].sum())

        summary = {
            "initial_X_gDW_per_batch": self.X0_gdw,
            "initial_SCP_g_protein_per_batch": self.initial_scp_g,

            "final_active": bool(self.active),
            "final_X_gDW": self.X_gdw,
            "final_SCP_g_protein": self.SCP_g_protein,

            "total_SCP_increment_g_protein_before_harvest": total_scp_increment,
            "cumulative_harvested_SCP_g_protein": self.cumulative_harvested_scp_g,

            "total_H2_input_mol": df["H2_in_mol"].sum(),
            "total_H2_uptake_mol": total_h2_uptake,
            "total_H2_unused_mol": df["H2_unused_mol"].sum(),

            "total_H2_maintenance_mol": df["H2_maintenance_mol"].sum(),
            "total_H2_growth_mol": df["H2_growth_mol"].sum(),

            "average_H2_load_mol_h": df["H2_load_mol_h"].mean(),
            "average_H2_maintenance_fraction": df["H2_maintenance_fraction"].mean(),
            "final_H2_maintenance_fraction": df["H2_maintenance_fraction"].iloc[-1],

            "average_SCP_per_H2_uptake_g_per_mol": total_scp_increment / max(total_h2_uptake, 1e-12),

            "replacement_count": replacement_count,
            "shutdown_count": shutdown_count,

            "main_limiting_factor": df["limiting_factor"].mode()[0],
        }

        return pd.DataFrame([summary])

    def plot(self, df: Optional[pd.DataFrame] = None, figure_dir: str = "figure") -> None:
        """
        Plot main load-dispatch and biological-state trajectories.
        """
        if df is None:
            df = pd.DataFrame(self.records)

        if df.empty:
            raise ValueError("No records to plot")

        os.makedirs(figure_dir, exist_ok=True)

        def add_event_lines() -> None:
            for t in df.loc[df["replacement_event"], "time_h"]:
                plt.axvline(t, linestyle="--", linewidth=1, label="_replacement")

            for t in df.loc[df["shutdown_event"], "time_h"]:
                plt.axvline(t, linestyle=":", linewidth=1, label="_shutdown")

        # H2 load
        plt.figure()
        plt.plot(df["time_h"], df["H2_load_mol_h"], marker="o", label="Actual H2 load")
        plt.plot(df["time_h"], df["H2_input_mol_h"], linestyle="--", label="Available H2")
        add_event_lines()
        plt.xlabel("Time, h")
        plt.ylabel("H2, mol/h")
        plt.title("Dispatchable HOB hydrogen load")
        plt.legend()
        plt.grid(True)
        plt.tight_layout()
        plt.savefig(os.path.join(figure_dir, "hob_h2_load.png"), dpi=300)
        plt.show()

        # Biomass
        plt.figure()
        plt.plot(df["time_h"], df["X_gDW"], marker="o", label="Biomass before event")
        plt.plot(df["time_h"], df["X_gDW_after_event"], marker="s", label="Biomass after event")
        add_event_lines()
        plt.xlabel("Time, h")
        plt.ylabel("Biomass, gDW")
        plt.title("HOB biomass trajectory")
        plt.legend()
        plt.grid(True)
        plt.tight_layout()
        plt.savefig(os.path.join(figure_dir, "hob_biomass.png"), dpi=300)
        plt.show()

        # H2 allocation fractions
        plt.figure()
        plt.plot(df["time_h"], df["H2_maintenance_fraction"], marker="o", label="Maintenance fraction")
        plt.plot(df["time_h"], df["H2_growth_fraction"], marker="s", label="Growth fraction")
        plt.axhline(
            self.config.maintenance_fraction_cutoff,
            linestyle="--",
            label="Replacement cutoff",
        )
        add_event_lines()
        plt.xlabel("Time, h")
        plt.ylabel("Fraction of H2 uptake")
        plt.title("H2 allocation: maintenance vs growth")
        plt.legend()
        plt.grid(True)
        plt.tight_layout()
        plt.savefig(os.path.join(figure_dir, "hob_h2_allocation.png"), dpi=300)
        plt.show()

        # Efficiency
        plt.figure()
        plt.plot(df["time_h"], df["SCP_per_H2_uptake_g_per_mol"], marker="o")
        add_event_lines()
        plt.xlabel("Time, h")
        plt.ylabel("g protein / mol H2")
        plt.title("Instantaneous SCP yield per H2 uptake")
        plt.grid(True)
        plt.tight_layout()
        plt.savefig(os.path.join(figure_dir, "hob_scp_per_h2.png"), dpi=300)
        plt.show()


def simulate_and_plot_hob_capacity_operation(
    X0_gdw: float = 5.0,
    physical_h2_feed_max_mol_h: float = 4.0,
    hours: float = 96.0,
    dt_h: float = 1.0,
    o2_per_h2_ratio: float = 0.40,
    co2_per_h2_ratio: float = 0.125,
    figure_dir: str = "figure",
    csv_path: Optional[str] = None,
) -> pd.DataFrame:
    """
    Convenience function: create a HOB load, run capacity-limited H2 operation,
    and plot CO2 uptake plus SCP growth curves.
    """
    config = HOBLoadConfig(
        maintenance_fraction_cutoff=0.5,
        min_runtime_before_replacement_h=24.0,
        auto_replace=True,
        restart_immediately_after_replacement=True,
        reset_on_shutdown=True,
        physical_h2_feed_max_mol_h=physical_h2_feed_max_mol_h,
        enforce_h2_survival_min=True,
    )
    hob_load = HOBHydrogenLoad(
        X0_gdw=X0_gdw,
        params=HOBParams(),
        load_config=config,
        start_active=True,
    )
    df = hob_load.simulate_at_h2_capacity(
        hours=hours,
        dt_h=dt_h,
        o2_per_h2_ratio=o2_per_h2_ratio,
        co2_per_h2_ratio=co2_per_h2_ratio,
    )
    hob_load.plot_capacity_co2_scp(df, figure_dir=figure_dir)
    if csv_path is not None:
        folder = os.path.dirname(csv_path)
        if folder:
            os.makedirs(folder, exist_ok=True)
        df.to_csv(csv_path, index=False)
    return df



if __name__ == "__main__":
    params = HOBParams()

    config = HOBLoadConfig(
        maintenance_fraction_cutoff=0.5,
        min_runtime_before_replacement_h=24.0,
        auto_replace=True,
        restart_immediately_after_replacement=True,
        reset_on_shutdown=True,
    )

    hob_load = HOBHydrogenLoad(
        X0_gdw=5.0,
        params=params,
        load_config=config,
        start_active=True,
    )

    hours = 240
    dt_h = 1.0

    # Example: external scheduler shuts down this load from hour 90 to 120.
    load_on = np.ones(hours, dtype=bool)
    load_on[90:120] = False

    df = hob_load.simulate(
        F_H2_mol_h=0.20,
        F_O2_mol_h=0.08,
        F_CO2_mol_h=0.025,
        hours=hours,
        dt_h=dt_h,
        load_on_profile=load_on,
    )

    print("\nFirst rows:")
    print(df.head())

    print("\nReplacement / shutdown events:")
    event_cols = [
        "time_h",
        "cycle_id",
        "age_h",
        "replacement_event",
        "shutdown_event",
        "replacement_reason",
        "H2_maintenance_fraction",
        "harvested_SCP_increment_g_protein",
        "cumulative_harvested_SCP_g_protein",
    ]

    print(df.loc[df["replacement_event"] | df["shutdown_event"], event_cols])

    print("\nSummary:")
    print(hob_load.summarize(df))

    hob_load.plot(df, figure_dir="figure")
